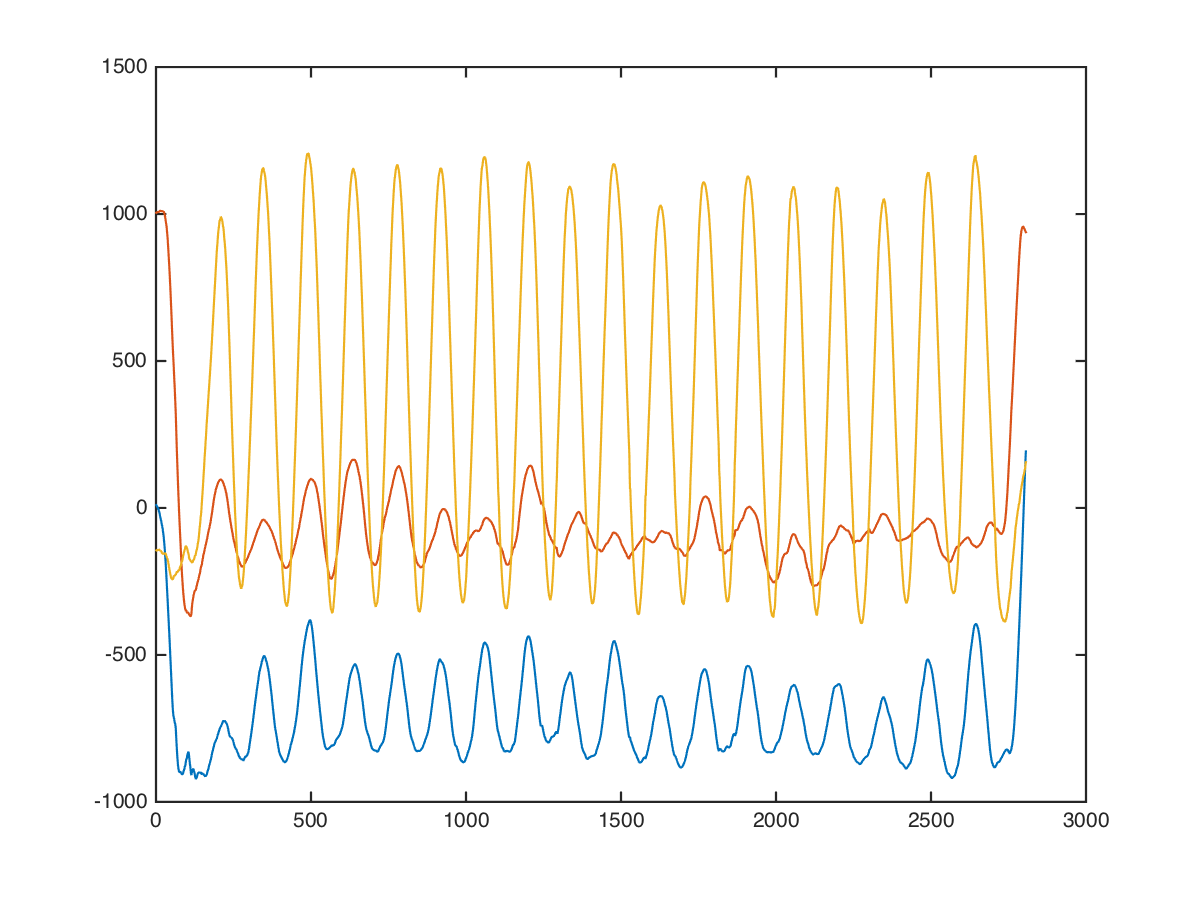

Source data for this figure (header and first rows):
chest, dumbbell-chest-fly, 10, 10, 20, 56, 1000, -144
chest, dumbbell-chest-fly, 10, 10, 20, 56, 1008, -90
chest, dumbbell-chest-fly, 10, 10, 20, 56, 1000, -141
chest, dumbbell-chest-fly, 10, 10, 20, 49, 1000, -144
chest, dumbbell-chest-fly, 10, 10, 20, 41, 993, -144
chest, dumbbell-chest-fly, 10, 10, 20, 40, 1006, -194
chest, dumbbell-chest-fly, 10, 10, 20, 33, 1008, -151
chest, dumbbell-chest-fly, 10, 10, 20, 18, 1001, -164
chest, dumbbell-chest-fly, 10, 10, 20, 23, 1027, -141
chest, dumbbell-chest-fly, 10, 10, 20, 31, 1019, -156
chest, dumbbell-chest-fly, 10, 10, 20, 38, 1016, -103
chest, dumbbell-chest-fly, 10, 10, 20, 40, 1016, -119
chest, dumbbell-chest-fly, 10, 10, 20, 40, 1010, -152
chest, dumbbell-chest-fly, 10, 10, 20, 40, 1020, -136
chest, dumbbell-chest-fly, 10, 10, 20, 46, 1018, -145
chest, dumbbell-chest-fly, 10, 10, 20, 42, 1016, -113
chest, dumbbell-chest-fly, 10, 10, 20, 29, 1000, -74
chest, dumbbell-chest-fly, 10, 10, 20, 19, 992, -96
chest, dumbbell-chest-fly, 10, 10, 20, 21, 1002, -76
chest, dumbbell-chest-fly, 10, 10, 20, 14, 1013, -91
chest, dumbbell-chest-fly, 10, 10, 20, 3, 1026, -117
chest, dumbbell-chest-fly, 10, 10, 20, 5, 1000, -157
chest, dumbbell-chest-fly, 10, 10, 20, -5, 985, -193
chest, dumbbell-chest-fly, 10, 10, 20, -12, 979, -222
chest, dumbbell-chest-fly, 10, 10, 20, -12, 989, -219
chest, dumbbell-chest-fly, 10, 10, 20, -16, 1020, -212
chest, dumbbell-chest-fly, 10, 10, 20, -20, 1024, -247
chest, dumbbell-chest-fly, 10, 10, 20, -28, 1034, -287
chest, dumbbell-chest-fly, 10, 10, 20, -46, 1056, -332
chest, dumbbell-chest-fly, 10, 10, 20, -51, 1056, -344
chest, dumbbell-chest-fly, 10, 10, 20, -16, 1040, -257
chest, dumbbell-chest-fly, 10, 10, 20, 20, 979, -155
chest, dumbbell-chest-fly, 10, 10, 20, 40, 911, -103
chest, dumbbell-chest-fly, 10, 10, 20, 40, 921, -105
chest, dumbbell-chest-fly, 10, 10, 20, 37, 973, -181
chest, dumbbell-chest-fly, 10, 10, 20, 27, 989, -218
chest, dumbbell-chest-fly, 10, 10, 20, 9, 1016, -222
chest, dumbbell-chest-fly, 10, 10, 20, -10, 1052, -168
chest, dumbbell-chest-fly, 10, 10, 20, -18, 1040, -152
chest, dumbbell-chest-fly, 10, 10, 20, -24, 1033, -160
chest, dumbbell-chest-fly, 10, 10, 20, -24, 998, -101
chest, dumbbell-chest-fly, 10, 10, 20, -25, 953, -91
chest, dumbbell-chest-fly, 10, 10, 20, -29, 924, -100
chest, dumbbell-chest-fly, 10, 10, 20, -11, 945, -74
chest, dumbbell-chest-fly, 10, 10, 20, 15, 953, -41
chest, dumbbell-chest-fly, 10, 10, 20, 6, 963, -47
chest, dumbbell-chest-fly, 10, 10, 20, -7, 997, -38
chest, dumbbell-chest-fly, 10, 10, 20, 0, 1047, -21
chest, dumbbell-chest-fly, 10, 10, 20, 0, 1042, -94
chest, dumbbell-chest-fly, 10, 10, 20, -8, 1071, -56
chest, dumbbell-chest-fly, 10, 10, 20, -16, 1048, -65
chest, dumbbell-chest-fly, 10, 10, 20, -48, 1056, -135
chest, dumbbell-chest-fly, 10, 10, 20, -48, 1033, -120
chest, dumbbell-chest-fly, 10, 10, 20, -48, 1017, -90
chest, dumbbell-chest-fly, 10, 10, 20, -55, 1009, -133
chest, dumbbell-chest-fly, 10, 10, 20, -78, 993, -202
chest, dumbbell-chest-fly, 10, 10, 20, -80, 1013, -187
chest, dumbbell-chest-fly, 10, 10, 20, -108, 1023, -58
chest, dumbbell-chest-fly, 10, 10, 20, -139, 1031, -190
chest, dumbbell-chest-fly, 10, 10, 20, -151, 1045, -103
chest, dumbbell-chest-fly, 10, 10, 20, -185, 1081, -119
... 2,795 more rows
